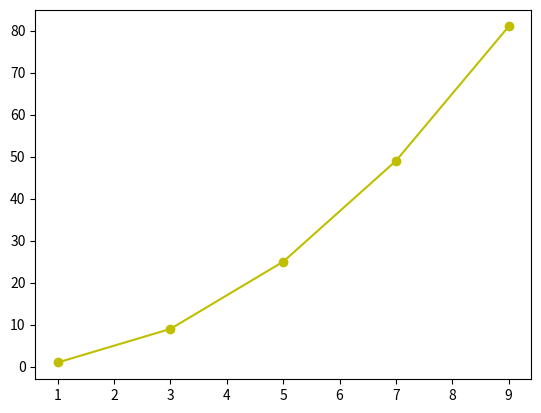

This chart was generated by the following Python code:

# path = 'C:\\Users\\ChO\\Desktop\\Workplace\\metaverseacademy\\note.txt'

# open(path, 'r')


# import os

# os.path.exists(path)

import numpy as np

# import pandas as pd

import matplotlib.pyplot as plt


# myset ={
#      'A': 1.0,
#      'B': pd.Series(2, index=list(range(5,8))),
#      'C': np.array([3]*3, dtype=float)}
 

# df = pd.DataFrame(myset)

# print(df)


x =np.array([1, 3, 5, 7, 9])

y = x ** 2

plt.plot(x, y, 'oy-' )

plt.show()
